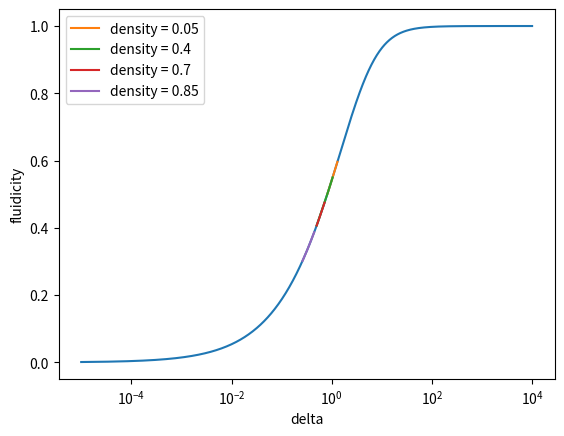
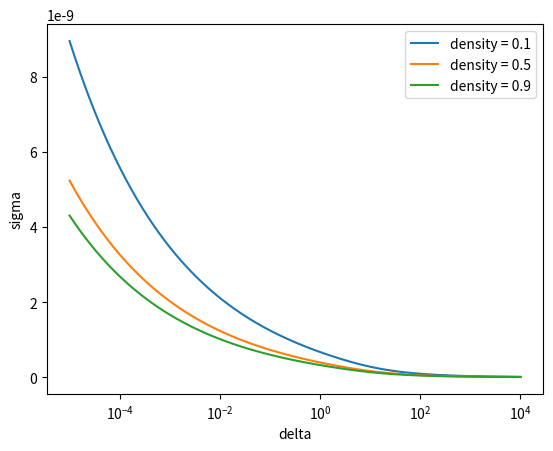

Write Python code to recreate these figures, in order.

import numpy as np 
from scipy import optimize
import matplotlib.pyplot as plt
import scipy.constants
import math

q = 0
n1 = np.linspace(-5,4,1000)
delta = [10**p for p in n1]
fv = []
for i in delta:
	def fluidicity(f):
		return(2*(i**(0-9/2))*(f**(4.5*q+15/2))-6*(i**(0-3))*(f**(4*q+5))-(i**(0-3/2))*(f**(2.5*q+7/2))+6*(i**(0-3/2))*(f**(1.5*q+5/2))+2*(f**(q+1))-2)
	f_value = optimize.root_scalar(fluidicity,bracket = [0,1],method = 'brentq')
	fv.append(f_value.root)
plt.figure(1)
plt.semilogx(delta,fv)
plt.xlabel("delta")
plt.ylabel("fluidicity")

kb = scipy.constants.k # Boltzmann Constant k
Na = scipy.constants.Avogadro # Avogadro's number
N = 512
sig = (3.405*1e-10)
den = 0.85/sig**3
m = 39.948*(1e-3)/Na # mass of one argon molecule
ep = 238*4.186/Na
p = ((m/ep)**0.5)/sig
d1 = [0.113,0.153,0.190,0.253]
d2 = [0.069,0.129,0.166,0.203]
d3 = [0.069,0.080,0.100,0.140]
d4 = [0.036,0.049,0.062,0.087]
denp = [0.05,0.40,0.70,0.85]
dk = 0
for d in [d1,d2,d3,d4]:
	c = 0
	far = []
	delta1 = []
	for T in [107.8,131.8,167.7,215.6]:
		y = (d[c]/p)*12*m*N/(kb*T)
		delta1.append(math.sqrt((np.pi*kb*T)/m)*((6/np.pi)**(2/3))*(den**(1/3))*(2*y)/(9*N))
		def fluidicity(f):
			return(2*(delta1[c]**(0-9/2))*(f**(15/2))-(delta1[c]**(0-3/2))*(f**(7/2))-6*(f**(5))*(delta1[c]**(0-3))+2*f+6*(delta1[c]**(0-3/2))*(f**(5/2))-2)
		f_value = optimize.root_scalar(fluidicity,bracket = [0,1],method = 'brentq')
		far.append(f_value.root)
		c = c+1
	plt.figure(1)
	plt.semilogx(delta1,far,label = "density = "+ str(denp[dk]))
	dk += 1

dens = [0.1,0.5,0.9]
for j in dens:
	c = 0
	fv = []
	y = []
	sigma = []
	for i in delta:
		def fluidicity(f):
			return(2*(i**(0-9/2))*(f**(4.5*q+15/2))-6*(i**(0-3))*(f**(4*q+5))-(i**(0-3/2))*(f**(2.5*q+7/2))+6*(i**(0-3/2))*(f**(1.5*q+5/2))+2*(f**(q+1))-2)
		f_value = optimize.root_scalar(fluidicity,bracket = [0,1],method = 'brentq')
		fv.append(f_value.root)
		y.append((fv[c]/i)**1.5)
		sigma.append(((6*y[c])/(np.pi*j/sig**3))**(1/3))
		c = c + 1
	plt.figure(2)
	plt.semilogx(delta,sigma,label = "density = "+ str(j))
	plt.xlabel("delta")
	plt.ylabel("sigma")
	plt.legend()
plt.figure(1)
plt.legend()
plt.figure(2)
plt.show()
